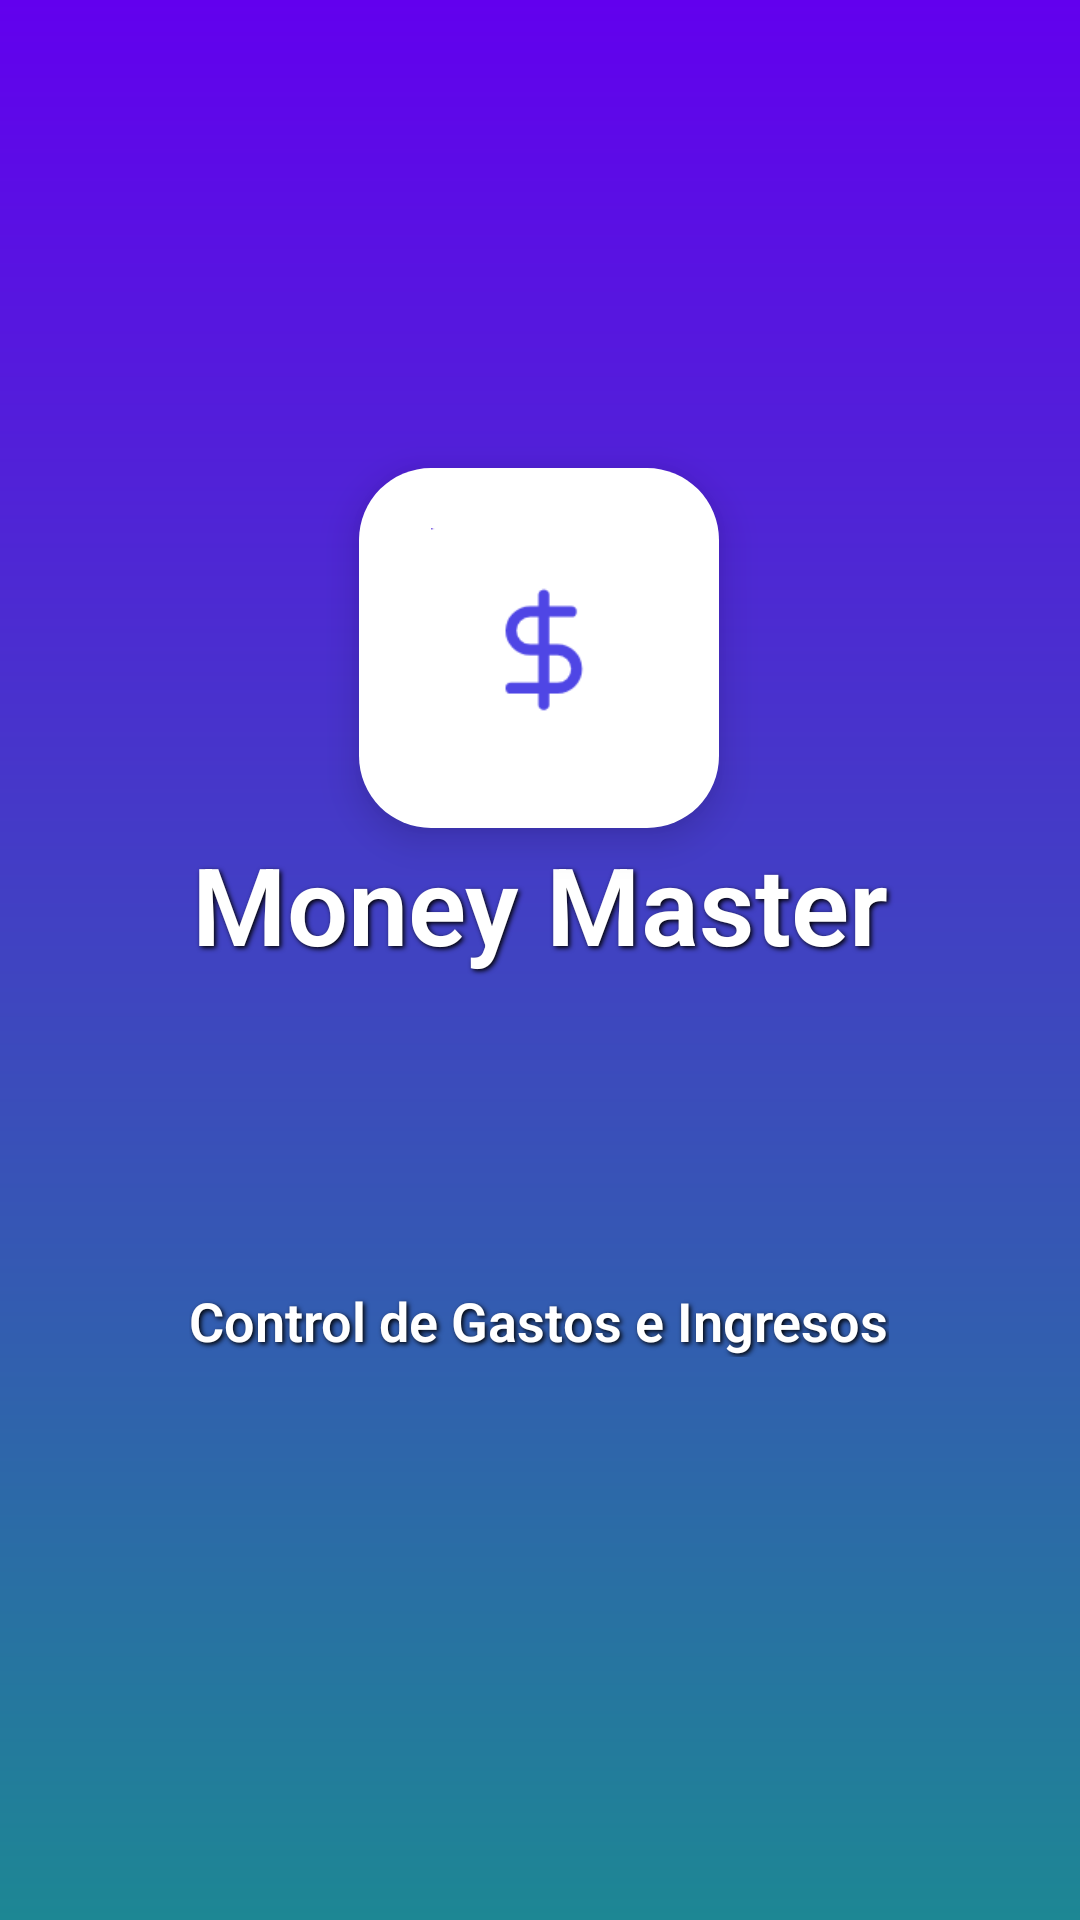

Write the Android layout XML for this screen, with the resource values it uses.
<!-- AndroidManifest.xml: application theme Theme.MoneyMaster -->
<!-- res/layout/activity_splash.xml -->
<?xml version="1.0" encoding="utf-8"?>
<androidx.constraintlayout.widget.ConstraintLayout xmlns:android="http://schemas.android.com/apk/res/android"
    xmlns:app="http://schemas.android.com/apk/res-auto"
    xmlns:tools="http://schemas.android.com/tools"
    android:id="@+id/main"
    android:background="@drawable/bg_gradiente"
    android:layout_width="match_parent"
    android:layout_height="match_parent"
    tools:context=".Splash">

    

    <ImageView
        android:id="@+id/ivLogo"
        android:layout_width="120dp"
        android:layout_height="120dp"
        android:layout_marginStart="15dp"
        android:layout_marginTop="156dp"
        android:layout_marginEnd="16dp"
        android:background="@drawable/bg_rounded_shadow"
        android:elevation="8dp"
        android:padding="20dp"
        android:scaleType="fitCenter"
        app:layout_constraintEnd_toEndOf="parent"
        app:layout_constraintStart_toStartOf="parent"
        app:layout_constraintTop_toTopOf="parent"
        app:srcCompat="@drawable/icono" />

    

    <TextView
        android:id="@+id/titulo"
        android:layout_width="279dp"
        android:layout_height="72dp"
        android:gravity="center"
        android:text="Money Master"
        android:textColor="@android:color/white"
        android:textSize="36sp"
        android:textStyle="bold"
        android:fontFamily="sans-serif-light"
        android:shadowColor="#000000"
        android:shadowDx="2"
        android:shadowDy="2"
        android:shadowRadius="4"
        app:layout_constraintBottom_toBottomOf="parent"
        app:layout_constraintEnd_toEndOf="parent"
        app:layout_constraintStart_toStartOf="parent"
        app:layout_constraintTop_toTopOf="parent"
        app:layout_constraintVertical_bias="0.467" />

    

    <TextView
        android:id="@+id/description"
        android:layout_width="wrap_content"
        android:layout_height="wrap_content"
        android:layout_marginTop="428dp"
        android:text="Control de Gastos e Ingresos"
        android:textColor="@android:color/white"
        android:textAlignment="center"
        android:textStyle="bold"
        android:textSize="18sp"
        android:fontFamily="sans-serif-light"
        android:shadowColor="#000000"
        android:shadowDx="2"
        android:shadowDy="2"
        android:shadowRadius="4"
        app:layout_constraintEnd_toEndOf="parent"
        app:layout_constraintHorizontal_bias="0.498"
        app:layout_constraintStart_toStartOf="parent"
        app:layout_constraintTop_toTopOf="parent" />
</androidx.constraintlayout.widget.ConstraintLayout>
<!-- resources referenced by this layout -->
<resources>
  <!-- drawable bg_gradiente (drawable) -->
  <?xml version="1.0" encoding="utf-8"?>
  <shape xmlns:android="http://schemas.android.com/apk/res/android" android:shape="rectangle">
      <gradient
          android:type="linear"
          android:angle="270"
          android:startColor="@color/design_default_color_primary"
          android:endColor="#1D8794" />
  
  </shape>
  <!-- drawable bg_rounded_shadow (drawable) -->
  <?xml version="1.0" encoding="utf-8"?>
  <shape xmlns:android="http://schemas.android.com/apk/res/android" android:shape="rectangle">
      <corners android:radius="24dp" />
      <solid android:color="#FFFFFF" />
  
  
  </shape>
  <!-- drawable icono: png bitmap (drawable, 2141 bytes) -->
  <style name="Theme.MoneyMaster" parent="Base.Theme.MoneyMaster" />
  <style name="Base.Theme.MoneyMaster" parent="Theme.Material3.DayNight.NoActionBar">
          
          
      </style>
</resources>
